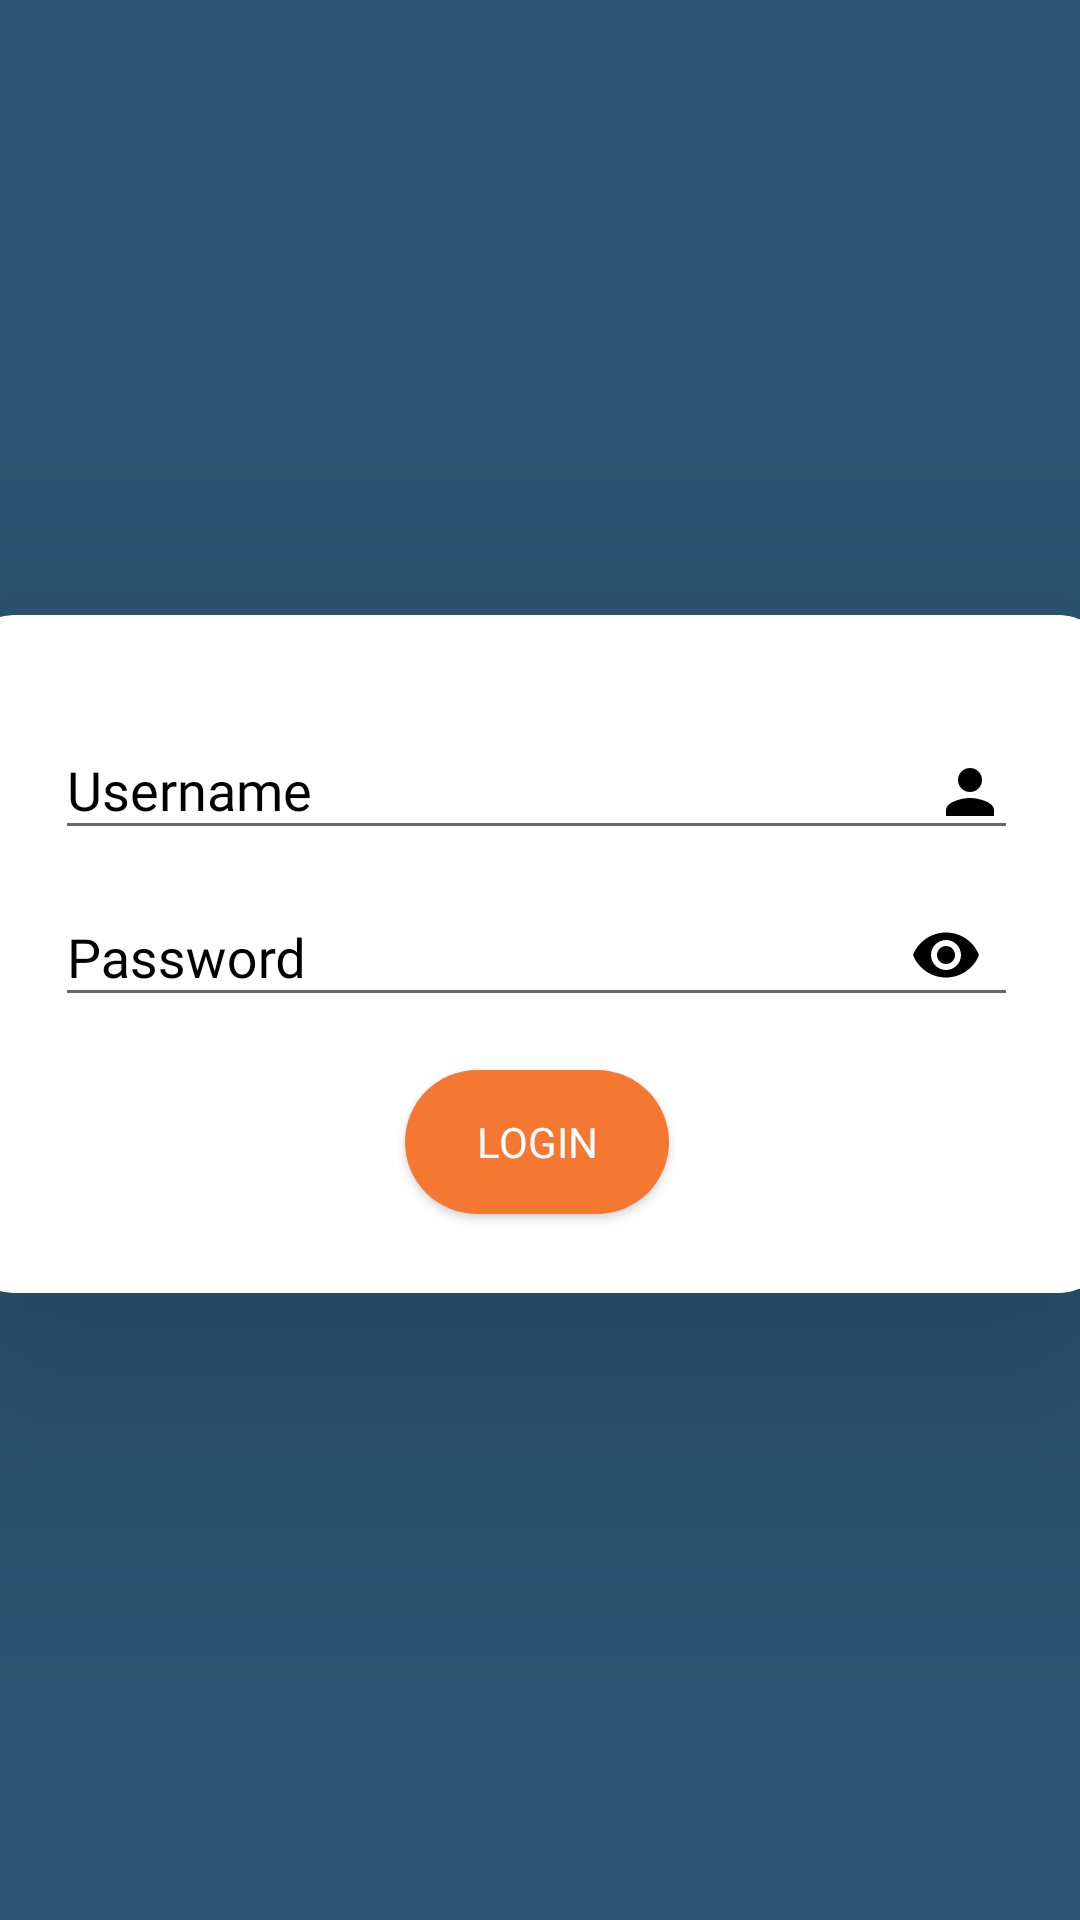

Write the Android layout XML for this screen, with the resource values it uses.
<!-- AndroidManifest.xml: application theme Theme.ChewChewAssignment -->
<!-- res/layout/activity_staff_login_ui.xml -->
<?xml version="1.0" encoding="utf-8"?>
<androidx.constraintlayout.widget.ConstraintLayout xmlns:android="http://schemas.android.com/apk/res/android"
    xmlns:app="http://schemas.android.com/apk/res-auto"
    xmlns:tools="http://schemas.android.com/tools"
    android:layout_width="match_parent"
    android:layout_height="match_parent"
    android:background="@color/darkblue"
    tools:context=".MainActivity">

    <com.google.android.material.floatingactionbutton.FloatingActionButton
        android:id="@+id/floatingActionButton"
        android:layout_width="wrap_content"
        android:layout_height="wrap_content"
        android:layout_marginStart="7dp"
        android:layout_marginTop="7dp"
        android:layout_marginEnd="348dp"
        android:layout_marginBottom="668dp"
        android:backgroundTint="@color/darkblue"
        android:clickable="true"
        android:onClick="ToMainMenu"
        app:borderWidth="0dp"
        app:elevation="0dp"
        app:layout_constraintBottom_toBottomOf="parent"
        app:layout_constraintEnd_toEndOf="parent"
        app:layout_constraintStart_toStartOf="parent"
        app:layout_constraintTop_toTopOf="parent"
        app:rippleColor="@null"
        app:srcCompat="@drawable/ic_baseline_arrow_back_24"
        tools:ignore="OnClick">

    </com.google.android.material.floatingactionbutton.FloatingActionButton>

    <androidx.cardview.widget.CardView
        android:id="@+id/orderDetails"
        style="@style/centreLocatorCardDesign"
        android:layout_width="381dp"
        android:layout_height="226dp"
        android:layout_marginStart="7dp"
        android:layout_marginTop="177dp"
        android:layout_marginEnd="10dp"
        android:layout_marginBottom="181dp"
        app:cardCornerRadius="16dp"
        app:cardElevation="50dp"
        app:layout_constraintBottom_toBottomOf="parent"
        app:layout_constraintEnd_toEndOf="parent"
        app:layout_constraintStart_toStartOf="parent"
        app:layout_constraintTop_toTopOf="parent">

        <androidx.constraintlayout.widget.ConstraintLayout
            android:id="@+id/constraintLayout"
            android:layout_width="match_parent"
            android:layout_height="match_parent">

            <com.google.android.material.textfield.TextInputLayout
                android:id="@+id/textInputLayoutUsername"
                android:layout_width="match_parent"
                android:layout_height="wrap_content"
                android:layout_marginLeft="30dp"
                android:layout_marginTop="24dp"
                android:layout_marginRight="30dp"
                android:layout_marginBottom="146dp"
                android:hint="@string/username"
                android:textColorHint="#000000"
                app:layout_constraintBottom_toBottomOf="parent"
                app:layout_constraintEnd_toEndOf="parent"
                app:layout_constraintStart_toStartOf="parent"
                app:layout_constraintTop_toTopOf="parent">

                <com.google.android.material.textfield.TextInputEditText
                    android:id="@+id/username"
                    android:layout_width="match_parent"
                    android:layout_height="wrap_content"
                    android:drawableRight="@drawable/ic_baseline_person_24"
                    android:fontFamily="@font/lato"
                    android:textColor="#000000"
                    tools:ignore="TouchTargetSizeCheck"
                    tools:targetApi="jelly_bean" />
            </com.google.android.material.textfield.TextInputLayout>

            <com.google.android.material.textfield.TextInputLayout
                android:id="@+id/textInputLayoutPassword"
                android:layout_width="match_parent"
                android:layout_height="wrap_content"
                android:layout_marginLeft="30dp"
                android:layout_marginRight="30dp"
                android:layout_marginBottom="87dp"
                android:hint="@string/password"
                android:inputType="textPassword"
                android:textColorHint="#000000"
                app:layout_constraintBottom_toBottomOf="parent"
                app:layout_constraintEnd_toEndOf="parent"
                app:layout_constraintStart_toStartOf="parent"
                app:layout_constraintTop_toBottomOf="@+id/textInputLayoutUsername"
                app:layout_constraintVertical_bias="0.0"
                app:passwordToggleEnabled="true"
                app:passwordToggleTint="#000000">

                <com.google.android.material.textfield.TextInputEditText
                    android:id="@+id/password"
                    android:layout_width="match_parent"
                    android:layout_height="wrap_content"

                    android:fontFamily="@font/lato"
                    android:password="true"
                    android:textColor="#000000"
                    android:textColorHint="#000000"
                    tools:targetApi="jelly_bean" />
            </com.google.android.material.textfield.TextInputLayout>

            <Button
                android:id="@+id/buttonLogin"
                style="@style/Widget.AppCompat.Button.Colored"
                android:layout_width="wrap_content"
                android:layout_height="wrap_content"
                android:layout_marginTop="125dp"
                android:background="@drawable/oval"
                android:fontFamily="@font/lato"
                android:onClick="ToStaffUI"
                android:text="@string/login"
                android:textColor="#FFFFFF"
                app:layout_constraintBottom_toBottomOf="parent"
                app:layout_constraintEnd_toEndOf="parent"
                app:layout_constraintStart_toStartOf="parent"
                app:layout_constraintTop_toTopOf="parent"
                tools:ignore="OnClick" />


        </androidx.constraintlayout.widget.ConstraintLayout>
    </androidx.cardview.widget.CardView>

    <TextView
        android:id="@+id/textView"
        android:layout_width="279dp"
        android:layout_height="41dp"

        android:layout_marginStart="16dp"


        android:layout_marginTop="192dp"

        android:layout_marginEnd="116dp"
        android:layout_marginBottom="498dp"
        android:fontFamily="@font/lato"
        android:text="Login For Staff"
        android:textColor="#FFFFFF"
        android:textSize="30sp"
        app:layout_constraintBottom_toBottomOf="parent"
        app:layout_constraintEnd_toEndOf="parent"
        app:layout_constraintStart_toStartOf="parent"
        app:layout_constraintTop_toTopOf="parent"
        tools:targetApi="jelly_bean" />

    <Button
        android:id="@+id/signUpText2"
        style="?android:attr/borderlessButtonStyle"
        android:layout_width="201dp"
        android:layout_height="89dp"
        android:layout_marginStart="105dp"
        android:layout_marginTop="575dp"
        android:layout_marginEnd="105dp"
        android:layout_marginBottom="67dp"
        android:fontFamily="@font/lato"
        android:onClick="ToLogin"
        android:text="Not a staff member? Please return to login here"
        android:textColor="#FFFFFF"
        app:layout_constraintBottom_toBottomOf="parent"
        app:layout_constraintEnd_toEndOf="parent"
        app:layout_constraintStart_toStartOf="parent"
        app:layout_constraintTop_toTopOf="parent"
        tools:ignore="OnClick"
        tools:targetApi="jelly_bean" />


</androidx.constraintlayout.widget.ConstraintLayout>
<!-- resources referenced by this layout -->
<resources>
  <color name="darkblue">#2b5472</color>
  <!-- drawable ic_baseline_person_24 (drawable) -->
  <vector android:height="24dp" android:tint="#000000"
      android:viewportHeight="24" android:viewportWidth="24"
      android:width="24dp" xmlns:android="http://schemas.android.com/apk/res/android">
      <path android:fillColor="@color/orange" android:pathData="M12,12c2.21,0 4,-1.79 4,-4s-1.79,-4 -4,-4 -4,1.79 -4,4 1.79,4 4,4zM12,14c-2.67,0 -8,1.34 -8,4v2h16v-2c0,-2.66 -5.33,-4 -8,-4z"/>
  </vector>
  <!-- drawable oval (drawable) -->
  <?xml version="1.0" encoding="UTF-8"?>
  <shape xmlns:android="http://schemas.android.com/apk/res/android"
      android:shape="rectangle" >
      <corners android:radius="50dp"></corners>
      <solid android:color="#F47832" />
  </shape>
  <string name="login">Login</string>
  <string name="password">Password</string>
  <string name="username">Username</string>
  <style name="centreLocatorCardDesign">
          <item name="android:layout_width">match_parent</item>
          <item name="android:layout_height">match_parent</item>
          <item name="android:layout_centerInParent">true</item>
          <item name="android:layout_marginBottom">5dp</item>
          <item name="android:layout_marginTop">5dp</item>
          <item name="android:layout_marginLeft">5dp</item>
          <item name="android:layout_marginRight">5dp</item>
          <item name="android:layout_gravity">center</item>
      </style>
  <style name="Theme.ChewChewAssignment" parent="Theme.AppCompat.Light.NoActionBar">
          
          <item name="colorPrimary">#2b5472</item>
          <item name="colorPrimaryVariant">#2b5472</item>
          <item name="colorOnPrimary">@color/white</item>
          
          <item name="colorSecondary">@color/teal_200</item>
          <item name="colorSecondaryVariant">@color/teal_700</item>
          <item name="colorOnSecondary">@color/black</item>
          
          <item name="android:statusBarColor" tools:targetApi="l">?attr/colorPrimaryVariant</item>
          
      </style>
  <color name="orange">#f47832</color>
  <color name="white">#FFFFFFFF</color>
  <color name="teal_200">#FF03DAC5</color>
  <color name="teal_700">#FF018786</color>
  <color name="black">#FF000000</color>
</resources>
